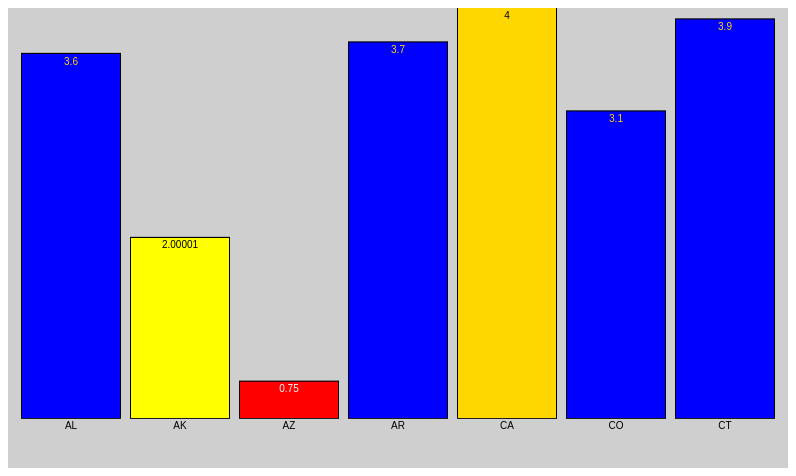
D3 v3 page, settled after 360 driven frames (6 s of simulated time); the page loaded 1 data file(s).

 //src = d3/d3.js?

            //##############    1    ####################
            //Setting the size of our canvas
            var width = 780; 
            var height = 460; 

            //Setting our x and y axes
            //RangeRoundBands returns the band width. Decimal value is the padding
            //Range provides the band height (because of the inverted values).
            var x = d3.scale.ordinal().rangeRoundBands([0, width], 0.1);
            var y = d3.scale.linear().range([height, 0]);

            var xAxis = d3.svg.axis()
              .scale(x)
              .orient("bottom");

            var yAxis = d3.svg.axis()
              .scale(y)
              .orient("left");


            //Creating our chart and grabbing attributes from ".chart" in header
            var chart = d3.select(".chart")
                .attr("width", width)
                .attr("height", height);
				

            //##############    2    ####################
            //Pulling data from .csv file 
            d3.csv("State-GPA.csv", function(error, data){

                data = data.map(function(d){ 
                d["Average-GPA"] = +d["Average-GPA"]; 
                return d;
                });

                //Set our scale domains
                //data.map creates a new array with the result of a function of every element in the array
                x.domain(data.map(function(d) { return d["State"]; }));
                y.domain([0, d3.max(data, function(d) { return d["Average-GPA"]; })]);

                var y_translate = 50;
                var x_translate = 0;
                /* Talk about this later */

                //##############    3    ####################
                //Grabbing data and binding it to the bars
                //"G" groups all the svg elements together
               
                var bar = chart.selectAll("g")
                .data(data)
                .enter()
                .append("g")
                .attr("transform", function(d) { return "translate("+ x_translate +",0)"; });          
                // Translate arranges all the "g" elements on the X axis.
                // Without the translate, all the groups would be drawn at the same position


                bar.append("rect")      //Adds a black bar used to outline the actual bars with data
                .attr("x", function(d){ return x(d["State"]) - 1; })      
                .attr("y", function(d){ return y(d["Average-GPA"] + .01); })
                .attr("height", function(d){ return height - y_translate + 2  - y(d["Average-GPA"]); })   //Controls the height of the black bar used as an outline
                .attr("width", function(d){ return x.rangeBand() + 2; })
                .style("fill", function(d){
                  return "black";
                });

                bar.append("rect")      //Adds the bars that correpsond to the actual data in the csv file
                .attr("x", function(d){ return x(d["State"]); })
                .attr("y", function(d){ return y(d["Average-GPA"]); })
                .attr("height", function(d){ return height - y_translate - y(d["Average-GPA"]); })
                .attr("width", function(d){ return x.rangeBand(); })
                 .style("fill", function(d){
                    if(d["Average-GPA"] < 1){           //Changes the colors of the bars depending on the GPA
                      return "red";
                    }
                    else{
                      if((d["Average-GPA"] < 2)){
                        return "orange";
                      }
                      else{
                        if((d["Average-GPA"] < 3)){
                          return "yellow";
                        }
                        else{
                          if((d["Average-GPA"] < 4)){
                            return "blue";
                          }                                        
                          else{
                           return "gold";
                           }
                        }
                      }
                    }
                  });

                

                //Logging data to the console so we can make sure the data is bound
                console.log(data);


                //##############    5    ####################


                //Adding y labels to our bars
                  bar.append("text")
                  .attr("x", function(d){return x(d["State"]) + (x.rangeBand() / 2);})  
                  .attr("y", function(d) { return y(d["Average-GPA"]) + 3; })
                  .attr("dy", ".75em")
                  .text(function(d) { return d["Average-GPA"]; })
                  .style("fill", function(d){
                    if(d["Average-GPA"] < 1){           //Changes the colors of the bars depending on the GPA
                      return "white";
                    }
                    else{
                      if((d["Average-GPA"] < 2)){
                        return "black";
                      }
                      else{
                        if((d["Average-GPA"] < 3)){
                          return "black";
                        }
                        else{
                          if((d["Average-GPA"] < 4)){
                            return "gold";
                          }                                        
                          else{
                           return "black";
                           }
                        }
                      }
                    } 
                  });

                //Adding x labels to our bars
                bar.append("text")
                  .attr("class", "xText")
                  .attr("x", function(d){return x(d["State"]) + (x.rangeBand() / 2);})  
                  .attr("y", height - y_translate + 3)
                  .attr("dy", ".75em")
                  .text(function(d) { return d["State"]; });

            });
            

        

### data: State-GPA.csv
State, Average-GPA
AL, 3.6
AK, 2
AZ, 0.75
AR, 3.7
CA, 4
CO, 3.1
CT, 3.9